Run: headless pygame with SDL's dummy video driver; simulated clock (each Clock.tick advances the game by its frame time, no real sleeping); random seed 0; keys injected as events and as key.get_pressed() state; no mouse input.
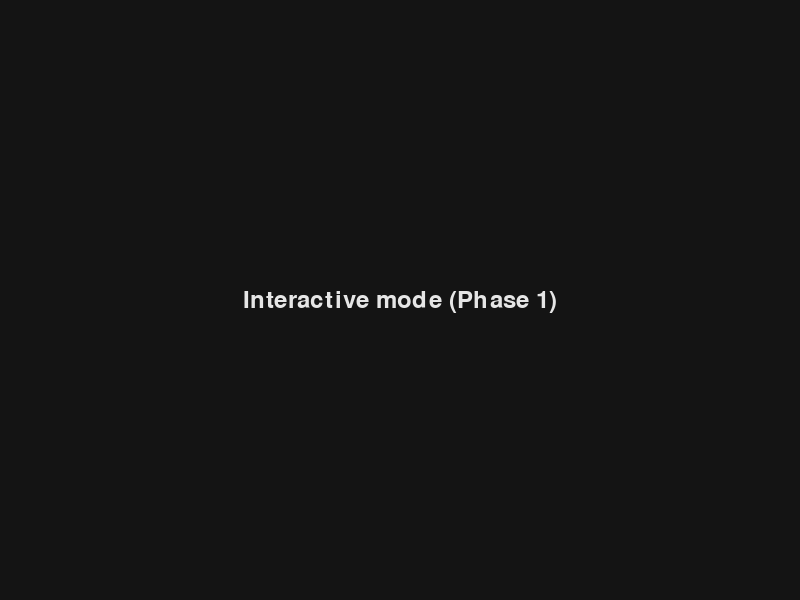
Frame 1 of 4 · flips 1–60 · no input
Frame 2 of 4 · flips 61–180 · tapped SPACE, RETURN · held RIGHT (→), D · screen unchanged from frame 1, image omitted
Frame 3 of 4 · flips 181–300 · held DOWN (↓), S · screen unchanged from frame 2, image omitted
Frame 4 of 4 · flips 301–420 · held LEFT (←), A, UP (↑), W · screen unchanged from frame 3, image omitted

The pygame program that drew these frames:

"""Interactive mode entry point (Phase 1).

Minimal Pygame window with a stable game loop.
"""

import sys

import pygame


WINDOW_WIDTH = 800
WINDOW_HEIGHT = 600
WINDOW_TITLE = "Autonomous Driving 2D"
FPS = 60
BACKGROUND_COLOR = (20, 20, 20)
TEXT_COLOR = (230, 230, 230)
MESSAGE = "Interactive mode (Phase 1)"


def main() -> int:
    pygame.init()
    try:
        screen = pygame.display.set_mode((WINDOW_WIDTH, WINDOW_HEIGHT))
        pygame.display.set_caption(WINDOW_TITLE)

        clock = pygame.time.Clock()
        font = pygame.font.Font(None, 36)
        text_surface = font.render(MESSAGE, True, TEXT_COLOR)
        text_rect = text_surface.get_rect(center=(WINDOW_WIDTH // 2, WINDOW_HEIGHT // 2))

        running = True
        while running:
            for event in pygame.event.get():
                if event.type == pygame.QUIT:
                    running = False
                elif event.type == pygame.KEYDOWN and event.key == pygame.K_ESCAPE:
                    running = False

            screen.fill(BACKGROUND_COLOR)
            screen.blit(text_surface, text_rect)
            pygame.display.flip()
            clock.tick(FPS)
    finally:
        pygame.quit()

    return 0


if __name__ == "__main__":
    sys.exit(main())
